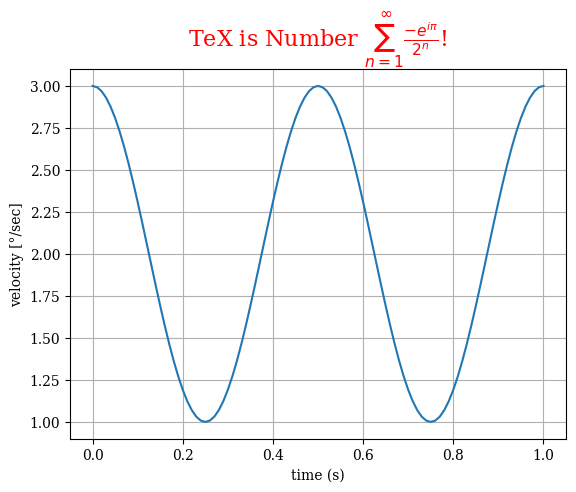

Recreate this plot in Python.
# imports
import matplotlib.pyplot as plt
import numpy as np

# http://matplotlib.org/users/customizing.html
plt.rcParams["font.family"] = "serif"

title = r"TeX is Number $\sum_{n=1}^\infty \frac{-e^{i\pi}}{2^n}$!"
xLabel = r"time (s)"
yLabel = "velocity [°/sec]"

fig, ax = plt.subplots(1)  # create a new figure window
t = np.arange(0.0, 1.0 + 0.01, 0.01)
s = np.cos(2 * 2 * np.pi * t) + 2

ax.plot(t, s)  # plot line

ax.set_xlabel(xLabel)  # x axis label
ax.set_ylabel(yLabel)  # y axis label
ax.set_title(title, fontsize=16, color="r")  # title

ax.grid(True)  # create grid
plt.show()